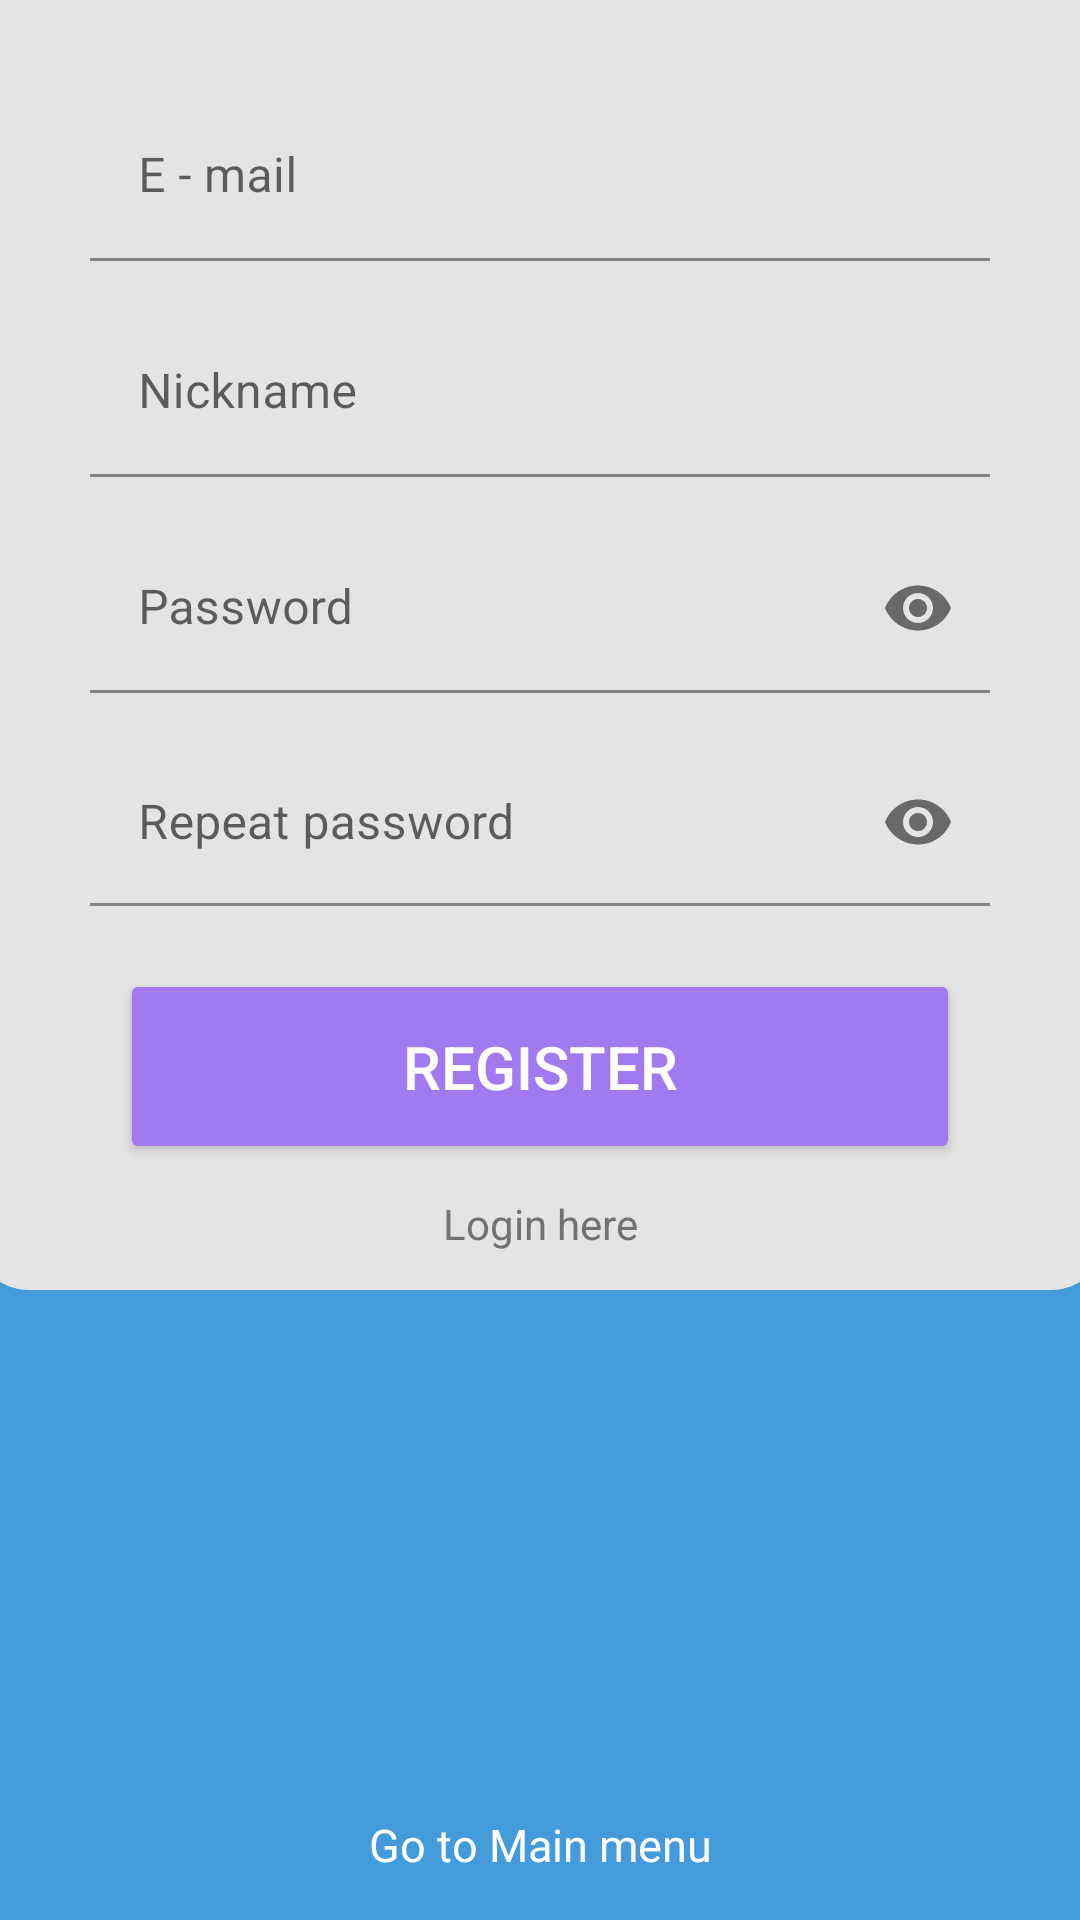

Write the Android layout XML for this screen, with the resource values it uses.
<!-- AndroidManifest.xml: application theme Theme.SmellGood -->
<!-- res/layout/register.xml -->
<?xml version="1.0" encoding="utf-8"?>
<LinearLayout xmlns:android="http://schemas.android.com/apk/res/android"
    xmlns:app="http://schemas.android.com/apk/res-auto"
    xmlns:tools="http://schemas.android.com/tools"
    android:layout_width="match_parent"
    android:layout_height="match_parent"
    android:background="#449BDC"
    android:gravity="bottom|center"
    android:orientation="vertical">

    <LinearLayout
        android:layout_width="380dp"
        android:layout_height="510dp"

        android:background="@drawable/border"
        android:gravity="center"
        android:orientation="vertical">

        <ImageView
            android:id="@+id/imageView2"
            android:layout_width="wrap_content"
            android:layout_height="wrap_content"
            android:layout_marginTop="10dp"
            android:layout_marginBottom="10dp"
            android:scaleType="center"
            app:srcCompat="@drawable/login" />


        <com.google.android.material.textfield.TextInputLayout
            android:layout_width="300dp"
            android:layout_height="50dp"
            android:layout_centerHorizontal="true"
            android:layout_centerVertical="true"
            android:layout_marginTop="22dp"
            android:background="#E4E4E4"
            android:backgroundTint="#E4E4E4">

            <EditText
                android:id="@+id/mail"
                android:layout_width="match_parent"
                android:layout_height="match_parent"
                android:layout_marginTop="-7dp"
                android:background="#E4E4E4"
                android:hint="E - mail"
                android:inputType="textWebEmailAddress"
                android:textColorHint="#606060"
                tools:ignore="SpeakableTextPresentCheck" />
        </com.google.android.material.textfield.TextInputLayout>

        <com.google.android.material.textfield.TextInputLayout
            android:layout_width="300dp"
            android:layout_height="50dp"
            android:layout_centerHorizontal="true"
            android:layout_centerVertical="true"
            android:layout_marginTop="22dp"
            android:background="#E4E4E4"
            android:backgroundTint="#E4E4E4">

            <EditText
                android:id="@+id/nick"
                android:layout_width="match_parent"
                android:layout_height="match_parent"
                android:layout_marginTop="-7dp"
                android:background="#E4E4E4"
                android:hint="Nickname"
                android:inputType="text"
                android:textColorHint="#606060"
                tools:ignore="SpeakableTextPresentCheck" />
        </com.google.android.material.textfield.TextInputLayout>

        <com.google.android.material.textfield.TextInputLayout
            android:layout_width="300dp"
            android:layout_height="50dp"
            android:layout_centerHorizontal="true"
            android:layout_centerVertical="true"
            android:layout_marginTop="22dp"
            android:background="#E4E4E4"
            android:backgroundTint="#E4E4E4"
            app:passwordToggleEnabled="true">

            <EditText
                android:id="@+id/password"
                android:layout_width="match_parent"
                android:layout_height="match_parent"
                android:layout_marginTop="-7dp"
                android:background="#E4E4E4"
                android:hint="Password"
                android:inputType="textPassword"
                android:textColorHint="#606060"
                tools:ignore="SpeakableTextPresentCheck" />
        </com.google.android.material.textfield.TextInputLayout>

        <com.google.android.material.textfield.TextInputLayout
            android:layout_width="300dp"
            android:layout_height="50dp"
            android:layout_centerHorizontal="true"
            android:layout_centerVertical="true"
            android:layout_marginTop="22dp"
            android:background="#E4E4E4"
            android:backgroundTint="#E4E4E4"
            app:passwordToggleEnabled="true">

            <EditText
                android:id="@+id/password1"
                android:layout_width="match_parent"
                android:layout_height="wrap_content"
                android:layout_marginTop="-7dp"
                android:background="#E4E4E4"
                android:hint="Repeat password"
                android:inputType="textPassword"
                android:textColorHint="#606060"
                tools:ignore="SpeakableTextPresentCheck" />
        </com.google.android.material.textfield.TextInputLayout>

        <Button
            android:id="@+id/register"
            android:layout_width="280dp"
            android:layout_height="65dp"
            android:layout_marginTop="20dp"
            android:backgroundTint="#a17aef"
            android:onClick="zmena"
            android:text="REGISTER"
            android:textAlignment="gravity"
            android:textColor="#FFFFFF"
            android:textSize="20sp" />

        <TextView
            android:id="@+id/tvLoginHere"
            android:layout_width="90dp"
            android:layout_height="30dp"
            android:layout_marginTop="5dp"
            android:foregroundGravity="center"
            android:gravity="center"
            android:text="Login here"
            android:textAppearance="@style/TextAppearance.AppCompat.Small"
            android:textColor="#737272" />

    </LinearLayout>

    <TextView
        android:id="@+id/goBack5"
        android:layout_width="match_parent"
        android:layout_height="30dp"
        android:layout_marginTop="170dp"
        android:layout_marginBottom="10dp"
        android:gravity="center"
        android:text="Go to Main menu"
        android:textAppearance="@style/TextAppearance.AppCompat.Large"
        android:textColor="#FFFFFF"
        android:textSize="15sp" />

</LinearLayout>
<!-- resources referenced by this layout -->
<resources>
  <!-- drawable border (drawable) -->
  <?xml version="1.0" encoding="UTF-8"?>
  <shape xmlns:android="http://schemas.android.com/apk/res/android" android:shape="rectangle">
      <corners android:radius="20dp"/>
      <padding android:left="8dp" android:right="8dp" android:top="8dp" android:bottom="8dp"/>
      <solid android:color="#E4E4E4" />
  </shape>
  <!-- drawable login: png bitmap (drawable, 35709 bytes) -->
  <style name="Theme.SmellGood" parent="Theme.MaterialComponents.Light.NoActionBar">
          <item name="android:forceDarkAllowed" tools:targetApi="q">false</item>
          
          <item name="colorPrimary">@color/purple_500</item>
          <item name="colorPrimaryVariant">@color/purple_700</item>
          <item name="colorOnPrimary">@color/white</item>
          
          <item name="colorSecondary">@color/teal_200</item>
          <item name="colorSecondaryVariant">@color/teal_700</item>
          <item name="colorOnSecondary">@color/black</item>
          
          <item name="android:statusBarColor" tools:targetApi="l">?attr/colorPrimaryVariant</item>
          
      </style>
  <color name="purple_500">#a17aef</color>
  <color name="purple_700">#a17aef</color>
  <color name="white">#FFFFFFFF</color>
  <color name="teal_200">#FF03DAC5</color>
  <color name="teal_700">#FF018786</color>
  <color name="black">#FF000000</color>
</resources>
